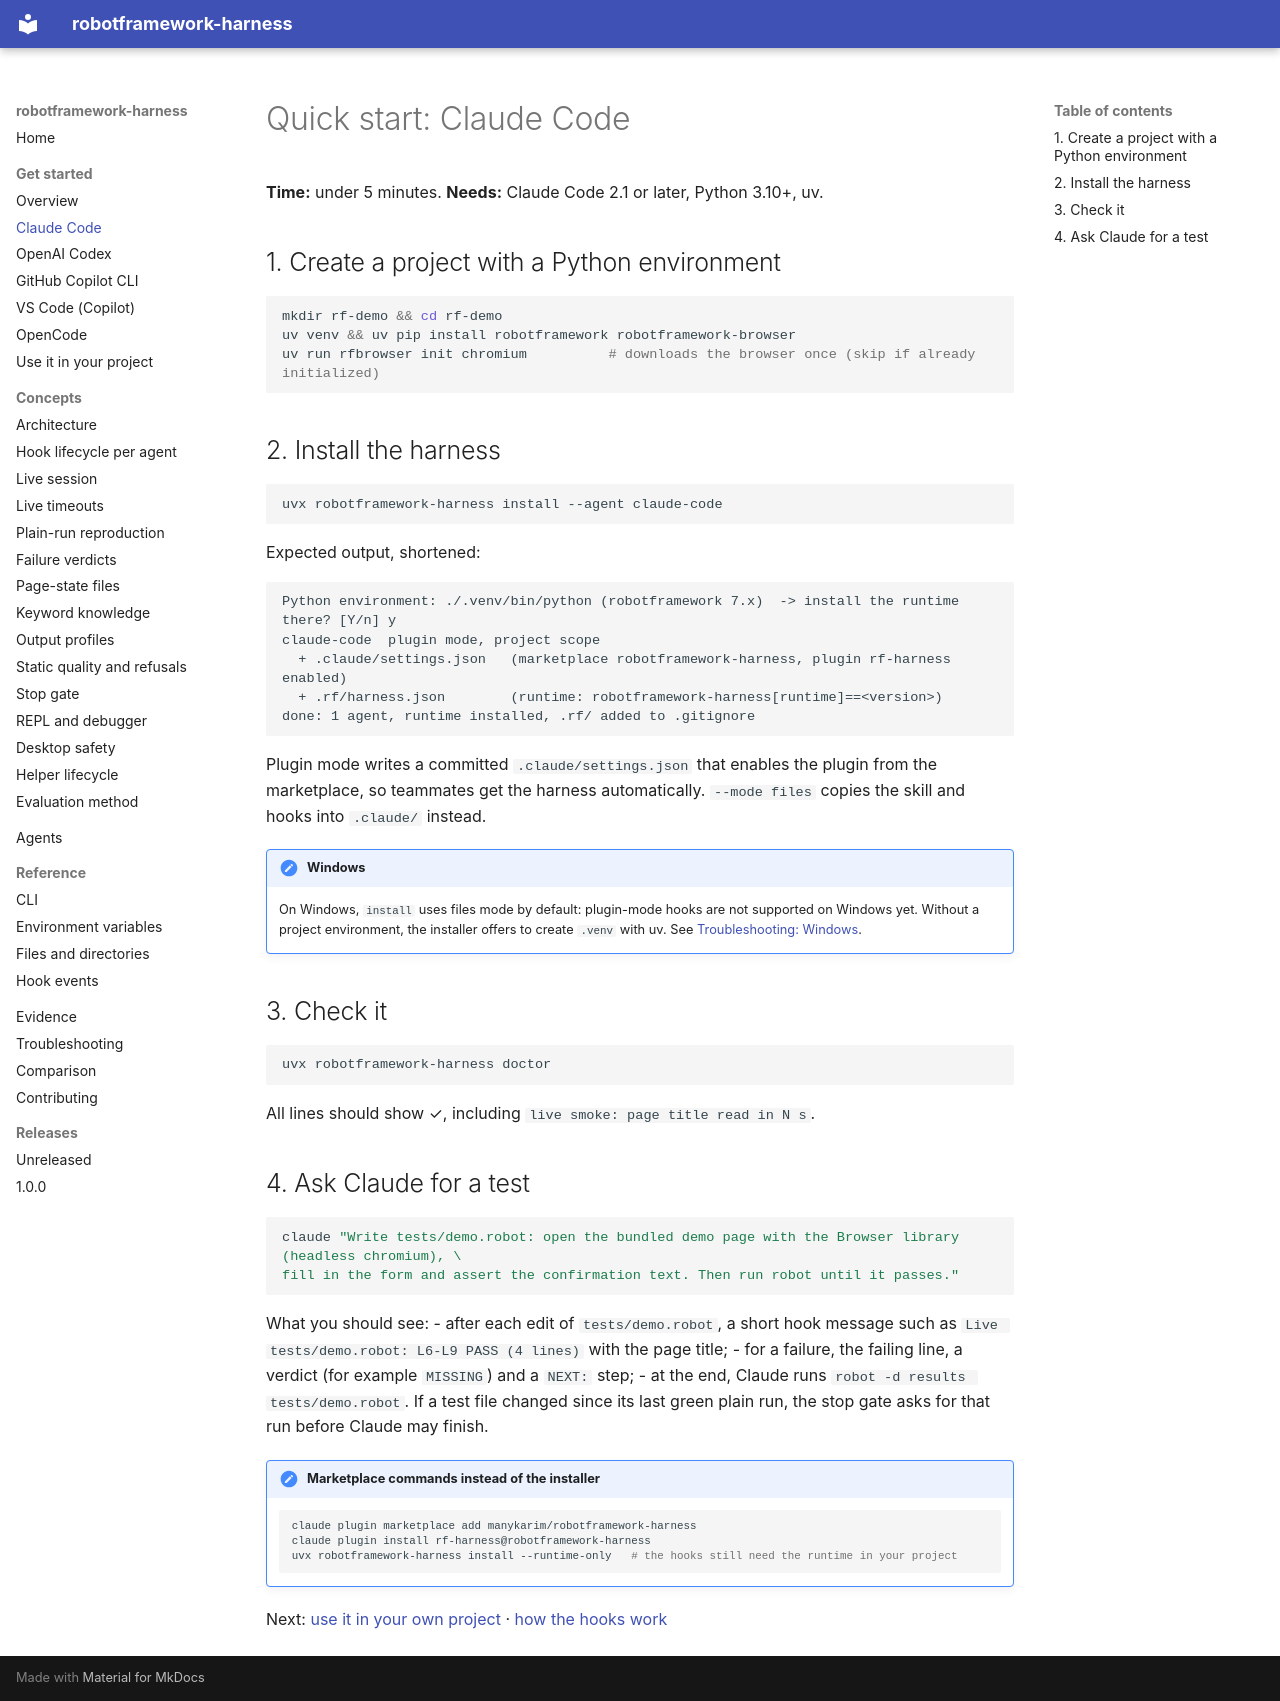

repository: manykarim/robotframework-harness · page: get-started/claude-code/index.html · generator: mkdocs

# Quick start: Claude Code

**Time:** under 5 minutes. **Needs:** Claude Code 2.1 or later, Python 3.10+, uv.

## 1. Create a project with a Python environment

```bash
mkdir rf-demo && cd rf-demo
uv venv && uv pip install robotframework robotframework-browser
uv run rfbrowser init chromium          # downloads the browser once (skip if already initialized)
```

## 2. Install the harness

```bash
uvx robotframework-harness install --agent claude-code
```

Expected output, shortened:

```text
Python environment: ./.venv/bin/python (robotframework 7.x)  -> install the runtime there? [Y/n] y
claude-code  plugin mode, project scope
  + .claude/settings.json   (marketplace robotframework-harness, plugin rf-harness enabled)
  + .rf/harness.json        (runtime: robotframework-harness[runtime]==<version>)
done: 1 agent, runtime installed, .rf/ added to .gitignore
```

Plugin mode writes a committed `.claude/settings.json` that enables the plugin from the marketplace, so teammates get
the harness automatically. `--mode files` copies the skill and hooks into `.claude/` instead.

!!! note "Windows"
    On Windows, `install` uses files mode by default: plugin-mode hooks are not supported on Windows yet. Without a
    project environment, the installer offers to create `.venv` with uv. See
    [Troubleshooting: Windows](../troubleshooting.md#windows).

## 3. Check it

```bash
uvx robotframework-harness doctor
```

All lines should show ✓, including `live smoke: page title read in N s`.

## 4. Ask Claude for a test

```bash
claude "Write tests/demo.robot: open the bundled demo page with the Browser library (headless chromium), \
fill in the form and assert the confirmation text. Then run robot until it passes."
```

What you should see:
- after each edit of `tests/demo.robot`, a short hook message such as `Live tests/demo.robot: L6-L9 PASS (4 lines)` with
  the page title;
- for a failure, the failing line, a verdict (for example `MISSING`) and a `NEXT:` step;
- at the end, Claude runs `robot -d results tests/demo.robot`. If a test file changed since its last green plain run,
  the stop gate asks for that run before Claude may finish.

!!! note "Marketplace commands instead of the installer"
    ```bash
    claude plugin marketplace add manykarim/robotframework-harness
    claude plugin install rf-harness@robotframework-harness
    uvx robotframework-harness install --runtime-only   # the hooks still need the runtime in your project
    ```

Next: [use it in your own project](your-project.md) · [how the hooks work](../concepts/hook-lifecycle.md)
